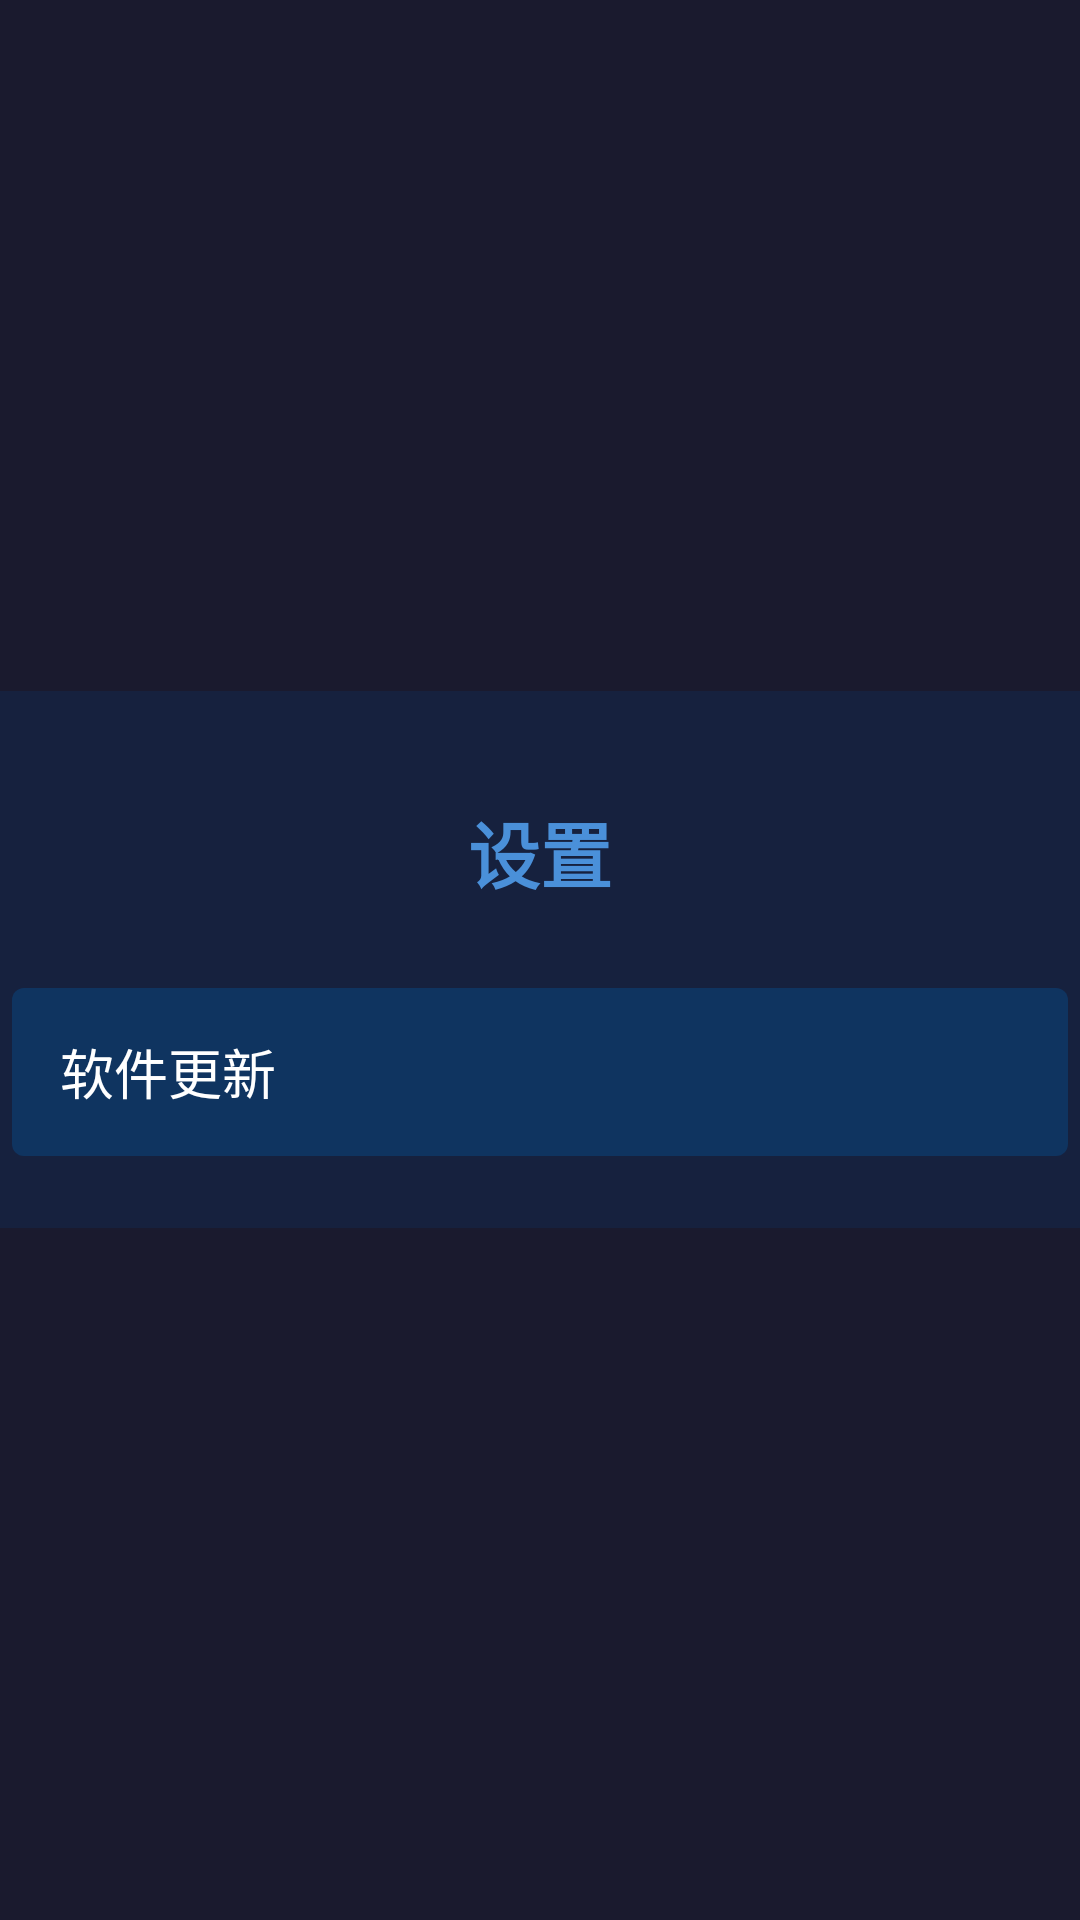

This screen was rendered from an Android layout file. Write that file and the resources it references.
<!-- AndroidManifest.xml: application theme Theme.TVLivePlayer -->
<!-- res/layout/fragment_settings.xml -->
<?xml version="1.0" encoding="utf-8"?>
<FrameLayout xmlns:android="http://schemas.android.com/apk/res/android"
    android:layout_width="match_parent"
    android:layout_height="match_parent"
    android:background="@color/background">

    <LinearLayout
        android:layout_width="400dp"
        android:layout_height="wrap_content"
        android:layout_gravity="center"
        android:background="@color/surface"
        android:orientation="vertical"
        android:padding="24dp">

        <TextView
            android:layout_width="match_parent"
            android:layout_height="wrap_content"
            android:gravity="center"
            android:padding="12dp"
            android:text="设置"
            android:textColor="@color/accent"
            android:textSize="24sp"
            android:textStyle="bold" />

        <TextView
            android:id="@+id/btn_update"
            android:layout_width="match_parent"
            android:layout_height="56dp"
            android:layout_marginTop="16dp"
            android:background="@drawable/menu_item_bg"
            android:gravity="center_vertical"
            android:paddingStart="16dp"
            android:text="软件更新"
            android:textColor="@color/text_primary"
            android:textSize="18sp"
            android:focusable="true"
            android:clickable="true" />

    </LinearLayout>

</FrameLayout>
<!-- resources referenced by this layout -->
<resources>
  <color name="accent">#4A90D9</color>
  <color name="background">#1A1A2E</color>
  <color name="surface">#16213E</color>
  <color name="text_primary">#FFFFFF</color>
  <!-- drawable menu_item_bg (drawable) -->
  <?xml version="1.0" encoding="utf-8"?>
  <selector xmlns:android="http://schemas.android.com/apk/res/android">
      <item android:state_focused="true">
          <shape android:shape="rectangle">
              <solid android:color="@color/accent" />
              <corners android:radius="4dp" />
          </shape>
      </item>
      <item>
          <shape android:shape="rectangle">
              <solid android:color="@color/card_background" />
              <corners android:radius="4dp" />
          </shape>
      </item>
  </selector>
  <style name="Theme.TVLivePlayer" parent="Theme.AppCompat.NoActionBar">
          <item name="android:statusBarColor">@color/background</item>
          <item name="android:navigationBarColor">@color/background</item>
      </style>
  <color name="card_background">#0F3460</color>
</resources>
